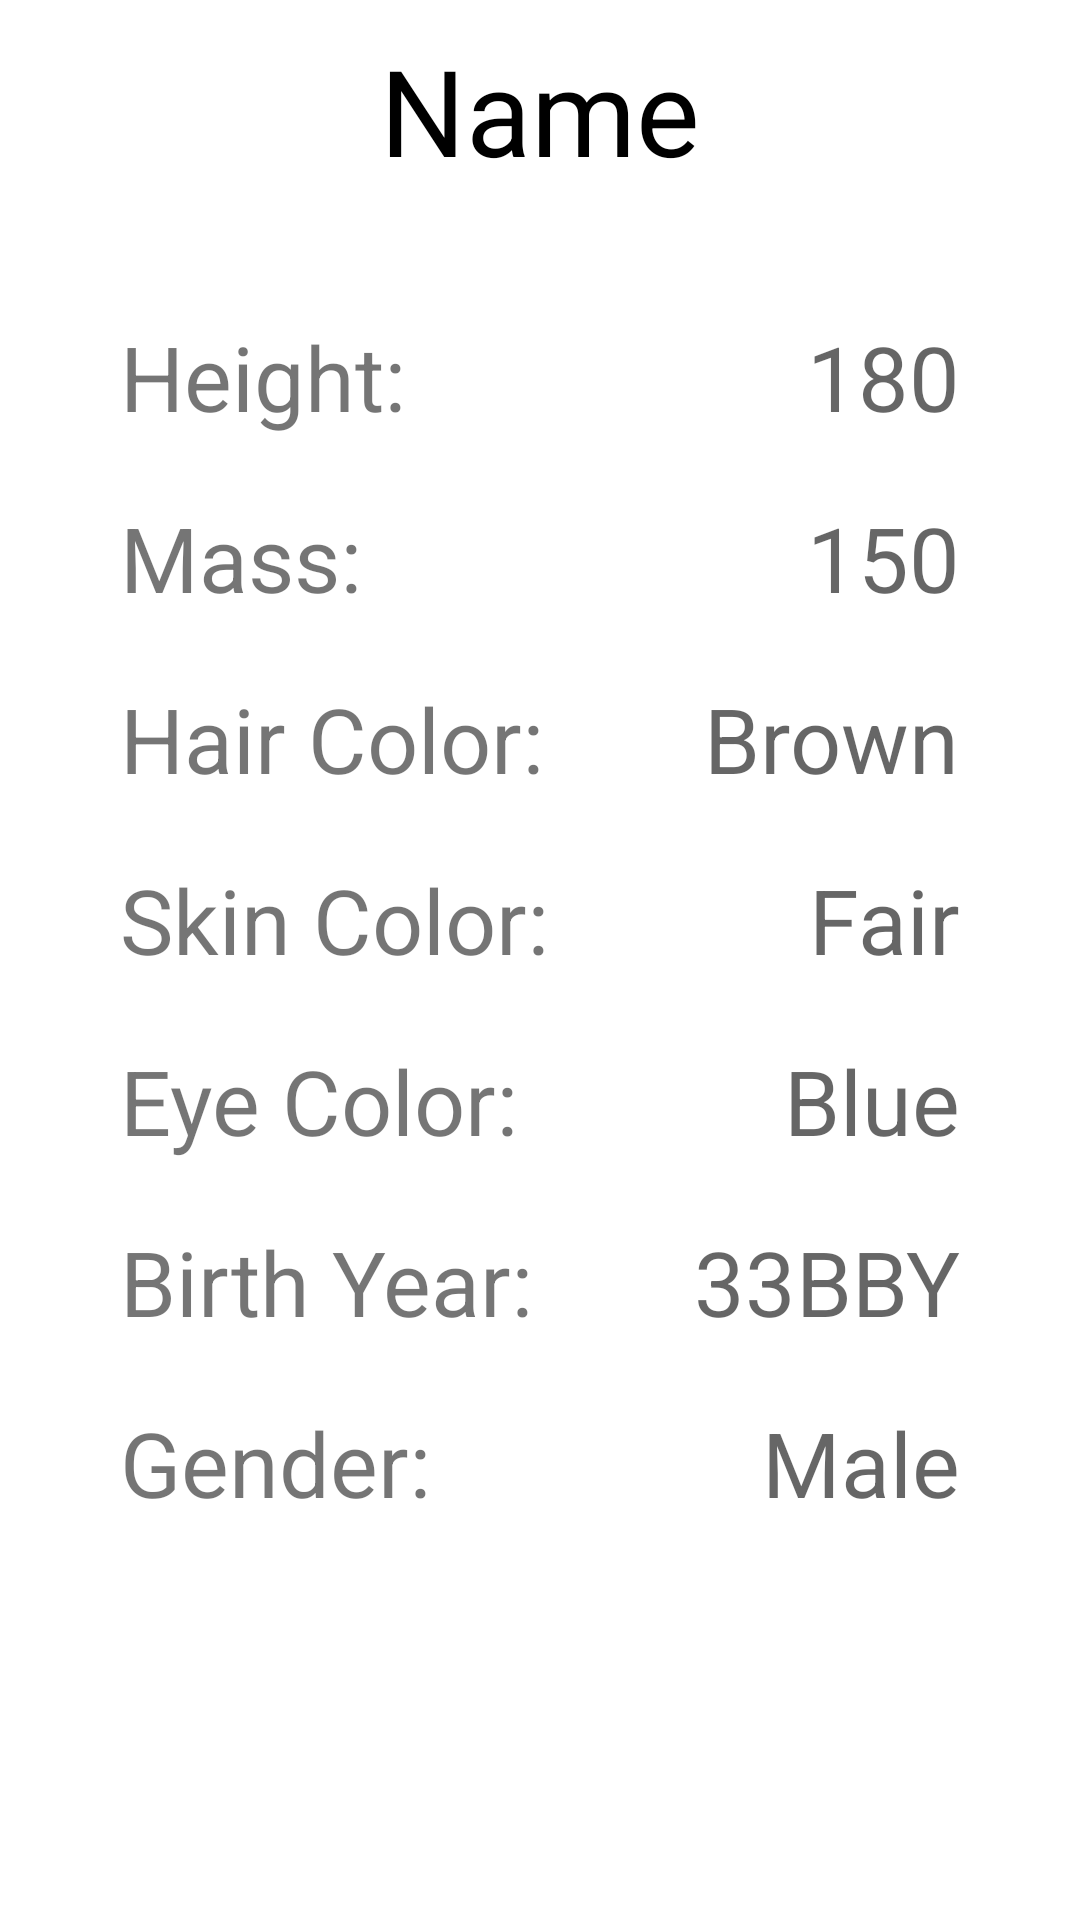

Write the Android layout XML for this screen, with the resource values it uses.
<!-- AndroidManifest.xml: application theme Theme.StarWarsVShred -->
<!-- res/layout/activity_detail.xml -->
<?xml version="1.0" encoding="utf-8"?>
<androidx.constraintlayout.widget.ConstraintLayout xmlns:android="http://schemas.android.com/apk/res/android"
    xmlns:app="http://schemas.android.com/apk/res-auto"
    xmlns:tools="http://schemas.android.com/tools"
    android:layout_width="match_parent"
    android:layout_height="match_parent"
    tools:context=".detail.DetailActivity">

    <TextView
        android:id="@+id/character_name"
        android:layout_width="wrap_content"
        android:layout_height="wrap_content"
        android:padding="10dp"
        android:text="Name"
        android:textColor="@color/black"
        android:textSize="40sp"
        app:layout_constraintEnd_toEndOf="parent"
        app:layout_constraintStart_toStartOf="parent"
        app:layout_constraintTop_toTopOf="parent" />

    <TextView
        android:id="@+id/height_tv"
        android:layout_width="wrap_content"
        android:layout_height="wrap_content"
        android:layout_marginStart="@dimen/detail_margin_start_end"
        android:layout_marginTop="32dp"
        android:text="Height: "
        android:textSize="30sp"
        app:layout_constraintStart_toStartOf="parent"
        app:layout_constraintTop_toBottomOf="@+id/character_name" />

    <TextView
        android:id="@+id/height_value"
        android:layout_width="wrap_content"
        android:layout_height="wrap_content"
        android:layout_marginTop="32dp"
        android:layout_marginEnd="@dimen/detail_margin_start_end"
        android:hint="180"
        android:textSize="30sp"
        app:layout_constraintEnd_toEndOf="parent"
        app:layout_constraintTop_toBottomOf="@+id/character_name" />

    <TextView
        android:id="@+id/mass_tv"
        android:layout_width="wrap_content"
        android:layout_height="wrap_content"
        android:layout_marginStart="@dimen/detail_margin_start_end"
        android:layout_marginTop="@dimen/detail_space"
        android:text="Mass: "
        android:textSize="30sp"
        app:layout_constraintStart_toStartOf="parent"
        app:layout_constraintTop_toBottomOf="@+id/height_tv" />

    <TextView
        android:id="@+id/mass_value"
        android:layout_width="wrap_content"
        android:layout_height="wrap_content"
        android:layout_marginTop="@dimen/detail_space"
        android:layout_marginEnd="@dimen/detail_margin_start_end"
        android:hint="150"
        android:textSize="30sp"
        app:layout_constraintEnd_toEndOf="parent"
        app:layout_constraintTop_toBottomOf="@+id/height_value" />

    <TextView
        android:id="@+id/hair_color_tv"
        android:layout_width="wrap_content"
        android:layout_height="wrap_content"
        android:layout_marginStart="@dimen/detail_margin_start_end"
        android:layout_marginTop="@dimen/detail_space"
        android:text="Hair Color: "
        android:textSize="30sp"
        app:layout_constraintStart_toStartOf="parent"
        app:layout_constraintTop_toBottomOf="@+id/mass_tv" />

    <TextView
        android:id="@+id/hair_color_value"
        android:layout_width="wrap_content"
        android:layout_height="wrap_content"
        android:layout_marginTop="@dimen/detail_space"
        android:layout_marginEnd="@dimen/detail_margin_start_end"
        android:hint="Brown"
        android:textSize="30sp"
        app:layout_constraintEnd_toEndOf="parent"
        app:layout_constraintTop_toBottomOf="@+id/mass_value" />

    <TextView
        android:id="@+id/skin_color_tv"
        android:layout_width="wrap_content"
        android:layout_height="wrap_content"
        android:layout_marginStart="@dimen/detail_margin_start_end"
        android:layout_marginTop="@dimen/detail_space"
        android:text="Skin Color: "
        android:textSize="30sp"
        app:layout_constraintStart_toStartOf="parent"
        app:layout_constraintTop_toBottomOf="@+id/hair_color_tv" />

    <TextView
        android:id="@+id/skin_color_value"
        android:layout_width="wrap_content"
        android:layout_height="wrap_content"
        android:layout_marginTop="@dimen/detail_space"
        android:layout_marginEnd="@dimen/detail_margin_start_end"
        android:hint="Fair"
        android:textSize="30sp"
        app:layout_constraintEnd_toEndOf="parent"
        app:layout_constraintTop_toBottomOf="@+id/hair_color_value" />

    <TextView
        android:id="@+id/eye_color_tv"
        android:layout_width="wrap_content"
        android:layout_height="wrap_content"
        android:layout_marginStart="@dimen/detail_margin_start_end"
        android:layout_marginTop="@dimen/detail_space"
        android:text="Eye Color: "
        android:textSize="30sp"
        app:layout_constraintStart_toStartOf="parent"
        app:layout_constraintTop_toBottomOf="@+id/skin_color_tv" />

    <TextView
        android:id="@+id/eye_color_value"
        android:layout_width="wrap_content"
        android:layout_height="wrap_content"
        android:layout_marginTop="@dimen/detail_space"
        android:layout_marginEnd="@dimen/detail_margin_start_end"
        android:hint="Blue"
        android:textSize="30sp"
        app:layout_constraintEnd_toEndOf="parent"
        app:layout_constraintTop_toBottomOf="@+id/skin_color_value" />

    <TextView
        android:id="@+id/birth_year_tv"
        android:layout_width="wrap_content"
        android:layout_height="wrap_content"
        android:layout_marginStart="@dimen/detail_margin_start_end"
        android:layout_marginTop="@dimen/detail_space"
        android:text="Birth Year: "
        android:textSize="30sp"
        app:layout_constraintStart_toStartOf="parent"
        app:layout_constraintTop_toBottomOf="@+id/eye_color_tv" />

    <TextView
        android:id="@+id/birth_year_value"
        android:layout_width="wrap_content"
        android:layout_height="wrap_content"
        android:layout_marginTop="@dimen/detail_space"
        android:layout_marginEnd="@dimen/detail_margin_start_end"
        android:hint="33BBY"
        android:textSize="30sp"
        app:layout_constraintEnd_toEndOf="parent"
        app:layout_constraintTop_toBottomOf="@+id/eye_color_value" />

    <TextView
        android:id="@+id/gender_tv"
        android:layout_width="wrap_content"
        android:layout_height="wrap_content"
        android:layout_marginStart="@dimen/detail_margin_start_end"
        android:layout_marginTop="@dimen/detail_space"
        android:text="Gender: "
        android:textSize="30sp"
        app:layout_constraintStart_toStartOf="parent"
        app:layout_constraintTop_toBottomOf="@+id/birth_year_tv" />

    <TextView
        android:id="@+id/gender_value"
        android:layout_width="wrap_content"
        android:layout_height="wrap_content"
        android:layout_marginTop="@dimen/detail_space"
        android:layout_marginEnd="@dimen/detail_margin_start_end"
        android:hint="Male"
        android:textSize="30sp"
        app:layout_constraintEnd_toEndOf="parent"
        app:layout_constraintTop_toBottomOf="@+id/birth_year_value" />

</androidx.constraintlayout.widget.ConstraintLayout>
<!-- resources referenced by this layout -->
<resources>
  <dimen name="detail_margin_start_end">40dp</dimen>
  <dimen name="detail_space">20dp</dimen>
  <style name="Theme.StarWarsVShred" parent="Theme.MaterialComponents.DayNight.DarkActionBar">
          
          <item name="colorPrimary">@color/purple_500</item>
          <item name="colorPrimaryVariant">@color/purple_700</item>
          <item name="colorOnPrimary">@color/white</item>
          
          <item name="colorSecondary">@color/teal_200</item>
          <item name="colorSecondaryVariant">@color/teal_700</item>
          <item name="colorOnSecondary">@color/black</item>
          
          <item name="android:statusBarColor" tools:targetApi="l">?attr/colorPrimaryVariant</item>
          
      </style>
  <!-- not gathered from this repository: default colours our renderer supplied (Android Studio template values) -->
  <color name="purple_500">#FF6200EE</color>
  <color name="purple_700">#FF3700B3</color>
  <color name="teal_200">#FF03DAC5</color>
  <color name="teal_700">#FF018786</color>
  <color name="black">#FF000000</color>
  <color name="white">#FFFFFFFF</color>
</resources>
